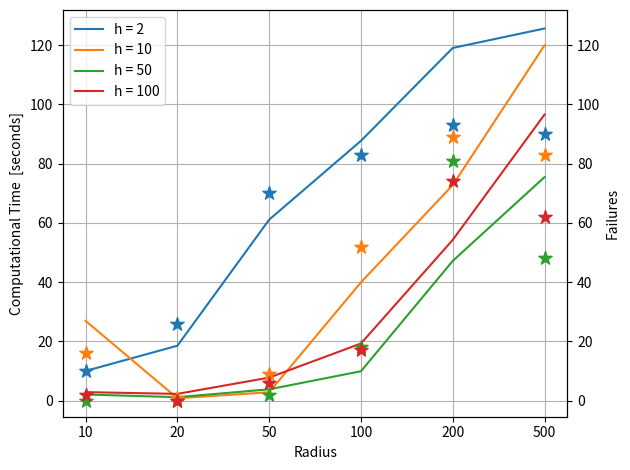
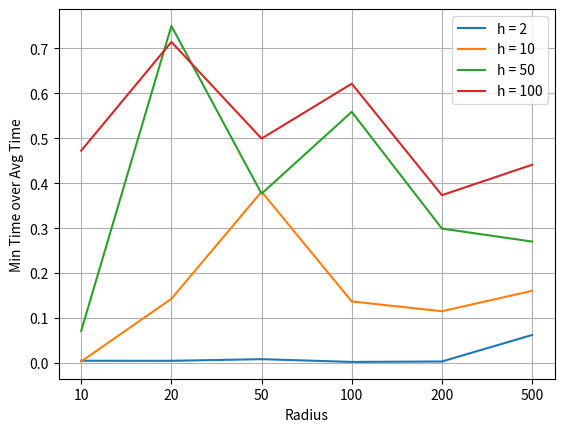

Reproduce these figures in Python, in order.
import numpy as np
import matplotlib.pyplot as plt

times_robust = np.array([
    [10.05, 26.95, 2.10, 2.90],
    [18.56, 0.84, 1.20, 2.31],
    [61.10, 2.86, 3.85, 7.81],
    [87.70, 39.95, 9.95, 19.31],
    [119.04, 72.77, 47.18, 54.28],
    [125.61, 119.94, 75.46, 96.56],
])

times_robust_bc = np.array([[33.21, 46.44, 73.98, 212.21]])

failures_robust = np.array([
    [10, 16, 0, 2],
    [26, 1, 0, 0],
    [70, 9, 2, 6],
    [83, 52, 18, 17],
    [93, 89, 81, 74],
    [90, 83, 48, 62]
])

fig, ax1 = plt.subplots()

plt.plot(times_robust)
plt.legend(['h = 2', 'h = 10', 'h = 50', 'h = 100'])
plt.xticks(np.arange(6), ('10', '20', '50', '100', '200', '500'))
plt.xlabel('Radius')
plt.ylabel('Computational Time  [seconds]')
plt.grid()
bottom, top = plt.ylim()

ax2 = ax1.twinx()
ax2.set_ylim(bottom, top)
# plt.figure()
for idx in np.arange(4):
    plt.scatter(np.arange(6), failures_robust[:, idx], marker='*', s=100)
# plt.legend(['h = 2', 'h = 10', 'h = 50', 'h = 100'])
# plt.xticks(np.arange(6), ('10', '20', '50', '100', '200', '500'))
# plt.xlabel('Radius')
ax2.set_ylabel('Failures')
fig.tight_layout()


min_times = np.array([
    [0.05, 0.09, 0.15, 1.37],
    [0.09, 0.12, 0.90, 1.65],
    [0.52, 1.09, 1.45, 3.90],
    [0.21, 5.47, 5.56, 12.00],
    [0.40, 8.38, 14.11, 20.27],
    [7.83, 19.26, 20.39, 42.59]
])

plt.figure()
plt.plot(min_times/times_robust)
plt.legend(['h = 2', 'h = 10', 'h = 50', 'h = 100'])
plt.xticks(np.arange(6), ('10', '20', '50', '100', '200', '500'))
plt.xlabel('Radius')
plt.ylabel('Min Time over Avg Time')
plt.grid()


plt.show()
